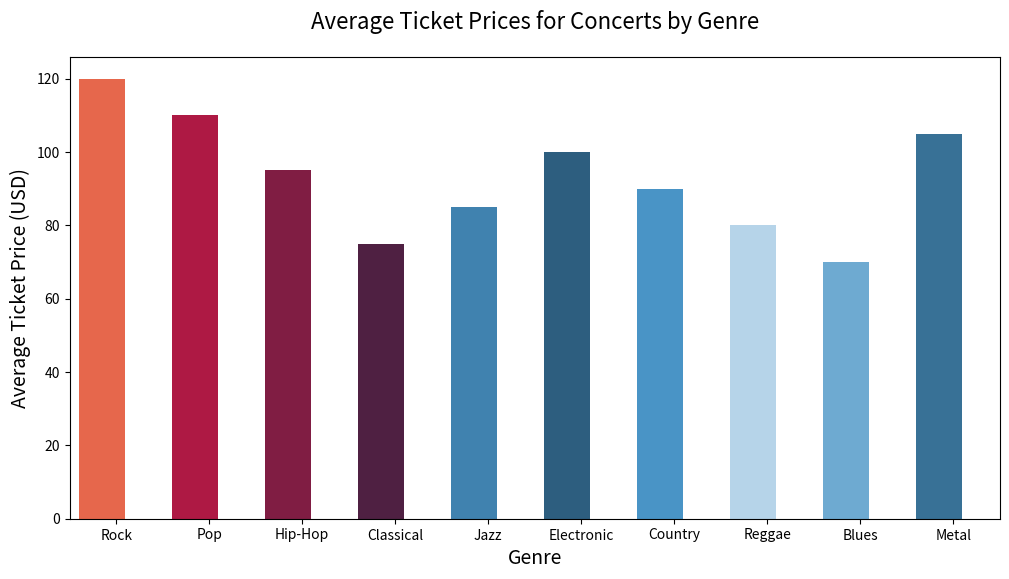

Recreate this plot in Python.

import pandas as pd
import seaborn as sns
import matplotlib.pyplot as plt

# Given dataset
data = {
    'Genre': ['Rock', 'Pop', 'Hip-Hop', 'Classical', 'Jazz', 'Electronic', 'Country', 'Reggae', 'Blues', 'Metal'],
    'Average Ticket Price (USD)': [120, 110, 95, 75, 85, 100, 90, 80, 70, 105]
}

# Create DataFrame
df = pd.DataFrame(data)

# Initialize a Matplotlib figure and set its size
plt.figure(figsize=(12, 6))

# Create vertical bar chart
sns.barplot(
    x='Genre',
    y='Average Ticket Price (USD)',
    data=df,
    palette=[
        '#FF5733', '#C70039', '#900C3F', '#571845', '#2E86C1',
        '#1F618D', '#3498DB', '#AED6F1', '#5DADE2', '#2874A6'
    ]
)

# Customize the chart
plt.title('Average Ticket Prices for Concerts by Genre', fontsize=16, pad=20)
plt.xlabel('Genre', fontsize=14)
plt.ylabel('Average Ticket Price (USD)', fontsize=14)

# Adjust the width of the bars
for patch in plt.gca().patches:
    patch.set_width(0.5)

# Show the plot
plt.show()
